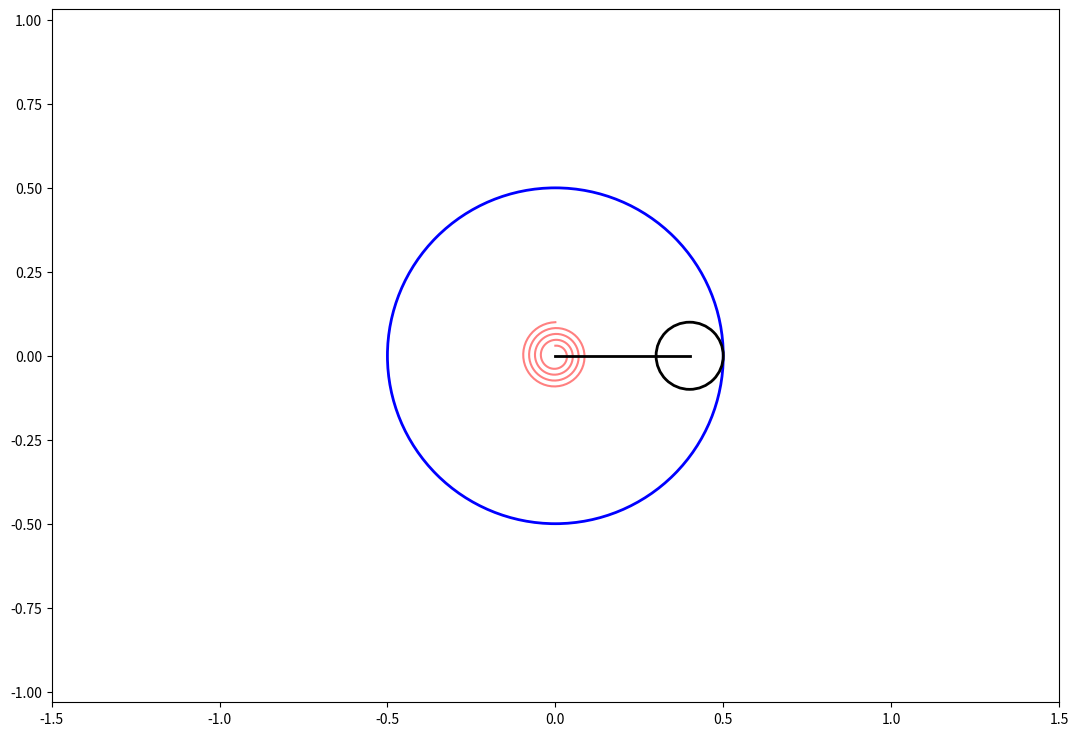

Recreate this plot in Python.
import numpy as np
import matplotlib.pyplot as plt
from matplotlib.animation import FuncAnimation

# Функция изменения угла во времени
def phi_of_t(t):
    return 0.5 * np.sin(0.5 * t)

# Параметры диска, пружины и стержня
R = 0.5  # Радиус диска
r = 0.1  # Радиус маленького диска на конце стержня
M = 1  # Масса диска
k = 1  # Жесткость пружины
A = 0.5  # Амплитуда колебаний пружины
beta = 0.1  # Коэффициент затухания
omega = np.sqrt(k / M)  # Угловая частота с учетом массы

# Углы поворота
phi = np.pi / 2  # Начальное смещение всей системы от вертикали (угол Фи)

# Временной ряд
t = np.linspace(0, 10, 1001)
theta = A * np.exp(-beta * t) * np.sin(omega * t + phi_of_t(t))  # Угловое положение диска во времени

# Параметры для спиральной пружины
N = 4
r1 = 0.03
r2 = 0.1
Beta0 = np.linspace(0, 1, 50 * N + 1)

# Фигура и оси
fig, ax = plt.subplots(figsize=[13, 9])
ax.axis('equal')
ax.set(xlim=[-1.5, 1.5], ylim=[-1.5, 1.5])

# Создание диска и отметки на нем
circle = plt.Circle((0, 0), R, color='blue', fill=False, linewidth=2)
ax.add_artist(circle)

# Создание спиральной пружины
spiral_spring, = ax.plot([], [], color=[1, 0.5, 0.5])

# Создание стержня
rod, = ax.plot([], [], color='black', linewidth=2)

# Создание маленького диска на конце стержня
small_circle = plt.Circle((0, 0), r, color='black', fill=False, edgecolor='black', linewidth=2)
ax.add_artist(small_circle)

def update_frame(i):
    # Положение пружины
    Betas = Beta0 * (N * 2 * np.pi + theta[i])
    xS = (r1 + (r2 - r1) * Betas / (N * 2 * np.pi + theta[i])) * np.sin(Betas)
    yS = (r1 + (r2 - r1) * Betas / (N * 2 * np.pi + theta[i])) * np.cos(Betas)
    spiral_spring.set_data(xS, yS)

    # Положение стержня и маленького диска
    x_rod_end = (R - r) * np.cos(theta[i])
    y_rod_end = (R - r) * np.sin(theta[i])
    rod.set_data([0, x_rod_end], [0, y_rod_end])
    small_circle.center = x_rod_end, y_rod_end

    return circle, spiral_spring, rod, small_circle

# Создание и запуск анимации с обновленными параметрами
anim = FuncAnimation(fig, update_frame, frames=len(t), interval=20, blit=True)

plt.show()
